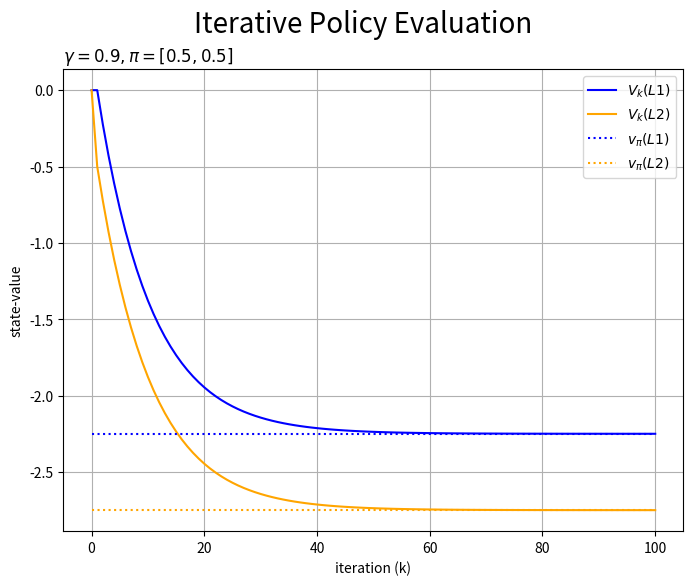

Recreate this plot in Python.
import numpy as np
import matplotlib.pyplot as plt

max_iter = 100
gamma = 0.9
p_left = 0.5
V = {'L1': 0.0, 'L2': 0.0}
new_V = V.copy() # V의 복사본

trace_V = [list(V.values())] # V의 기록

for i in range(max_iter):
    new_V['L1'] = p_left * (-1 + gamma * V['L1'])\
                + (1-p_left) * (1 + gamma * V['L2'])
    new_V['L2'] = p_left * (0 + gamma * V['L1'])\
                + (1-p_left) * (-1 + gamma * V['L2'])
    
    V = new_V.copy()

    trace_V.append(list(V.values()))

    print(['V_'+str(i+1)+'('+state+')='+str(np.round(value,3)) for state, value in V.items()])

trace_V = np.array(trace_V).T # [2,100] to [100,2]


v1 = -2.25
v2 = -2.75

plt.figure(figsize=(8, 6))
plt.plot(trace_V[0], color='blue', label='$V_k(L1)$')
plt.plot(trace_V[1], color='orange', label='$V_k(L2)$')
plt.hlines(y=v1, xmin=0, xmax=max_iter, color='blue', linestyle=':', label='$v_{\pi}(L1)$')
plt.hlines(y=v2, xmin=0, xmax=max_iter, color='orange', linestyle=':', label='$v_{\pi}(L2)$')
plt.xlabel('iteration (k)')
plt.ylabel('state-value')
plt.suptitle('Iterative Policy Evaluation', fontsize=20)
plt.title('$\gamma='+str(gamma) + ', \pi='+str([p_left, 1-p_left])+'$', loc='left')
plt.grid()
plt.legend()
plt.show()